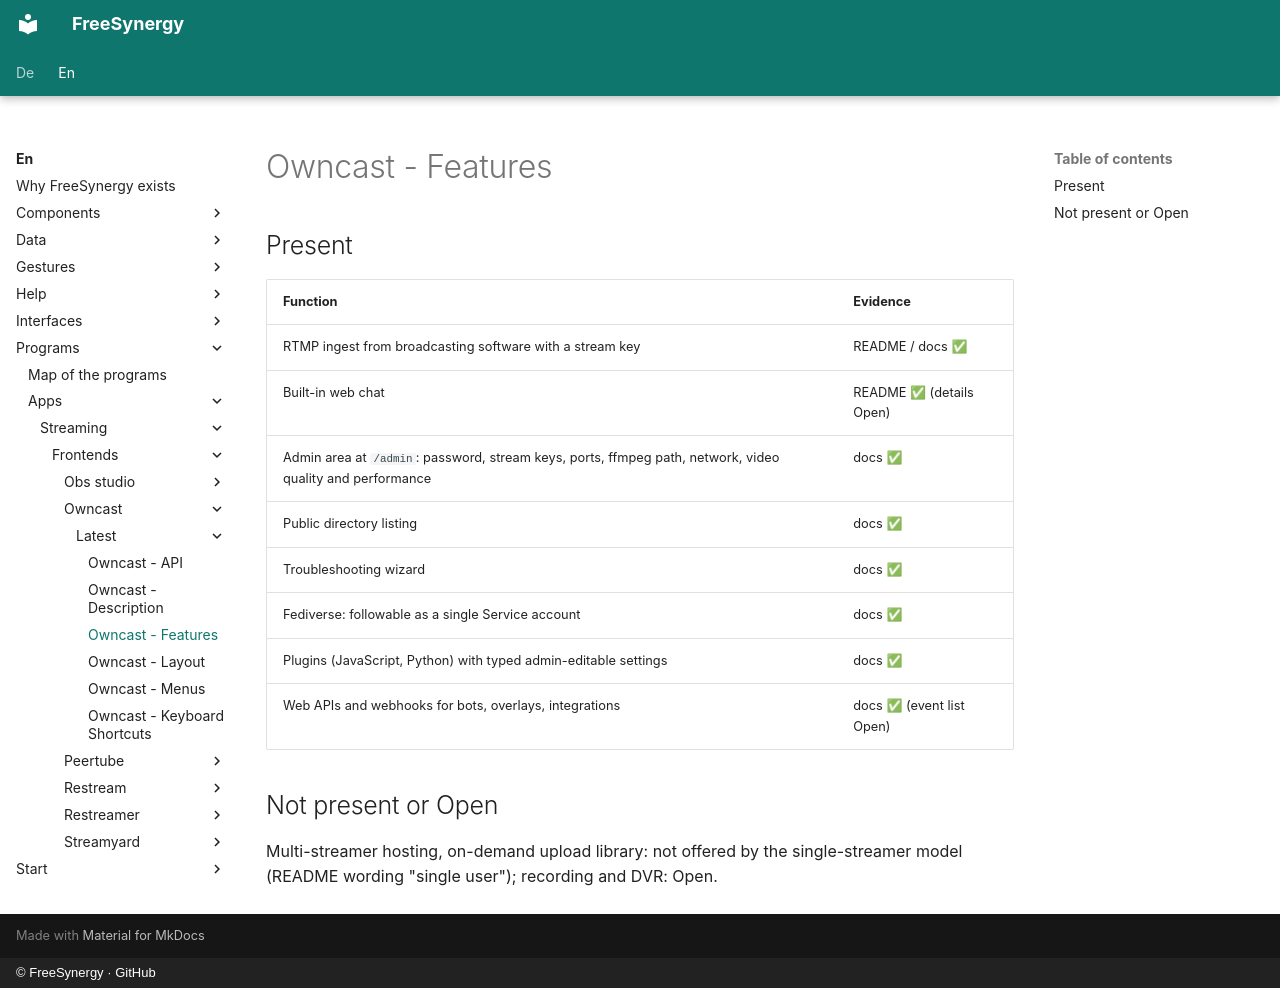

repository: FreeSynergy/fs-documentation · page: en/programs/apps/streaming/frontends/owncast/latest/features/index.html · generator: mkdocs · copyright: © FreeSynergy · GitHub

# Owncast - Features

## Present
| Function | Evidence |
|----------|----------|
| RTMP ingest from broadcasting software with a stream key | README / docs ✅ |
| Built-in web chat | README ✅ (details Open) |
| Admin area at `/admin`: password, stream keys, ports, ffmpeg path, network, video quality and performance | docs ✅ |
| Public directory listing | docs ✅ |
| Troubleshooting wizard | docs ✅ |
| Fediverse: followable as a single Service account | docs ✅ |
| Plugins (JavaScript, Python) with typed admin-editable settings | docs ✅ |
| Web APIs and webhooks for bots, overlays, integrations | docs ✅ (event list Open) |

## Not present or Open
Multi-streamer hosting, on-demand upload library: not offered by the single-streamer model (README wording "single user"); recording and DVR: Open.
